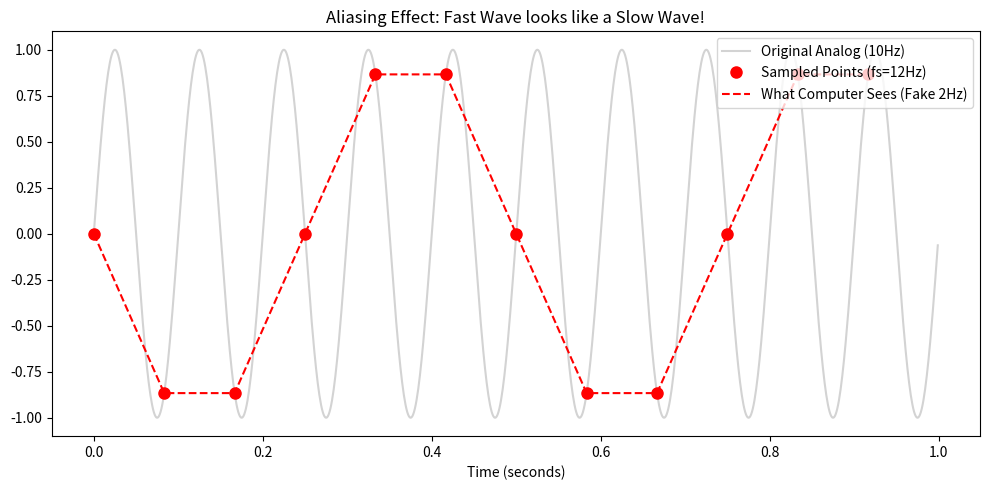

Source code (Python):
import numpy as np
import matplotlib.pyplot as plt

# --------------------------------------------------------
# 1. 아날로그 원본 신호 (10Hz)
# --------------------------------------------------------
# 완벽한 아날로그 신호를 가정하기 위해 1초에 1000번(1000Hz) 촘촘하게 샘플링합니다.
t_analog = np.linspace(0, 1, 1000, endpoint=False)
signal_analog = np.sin(2 * np.pi * 10 * t_analog) # 10번 출렁임

# --------------------------------------------------------
# 2. 성능이 안 좋은 카메라로 샘플링 (12Hz)
# --------------------------------------------------------
# 1초에 12번만 점을 찍습니다. (fs = 12)
t_discrete = np.linspace(0, 1, 12, endpoint=False)
signal_discrete = np.sin(2 * np.pi * 10 * t_discrete) 

# --------------------------------------------------------
# 3. 앨리어싱 시각화
# --------------------------------------------------------
plt.figure(figsize=(10, 5))

# 원본 10Hz 신호를 흐리게 그립니다.
plt.plot(t_analog, signal_analog, color='lightgray', label='Original Analog (10Hz)')

# 12Hz로 캡처한 디지털 데이터를 빨간 점으로 찍습니다.
plt.plot(t_discrete, signal_discrete, 'ro', markersize=8, label='Sampled Points (fs=12Hz)')

# 캡처된 빨간 점들만 이어붙여 봅니다 (컴퓨터가 인식하는 최종 신호)
plt.plot(t_discrete, signal_discrete, 'r--', label='What Computer Sees (Fake 2Hz)')

plt.title("Aliasing Effect: Fast Wave looks like a Slow Wave!")
plt.xlabel("Time (seconds)")
plt.legend(loc='upper right')
plt.tight_layout()
plt.show()
